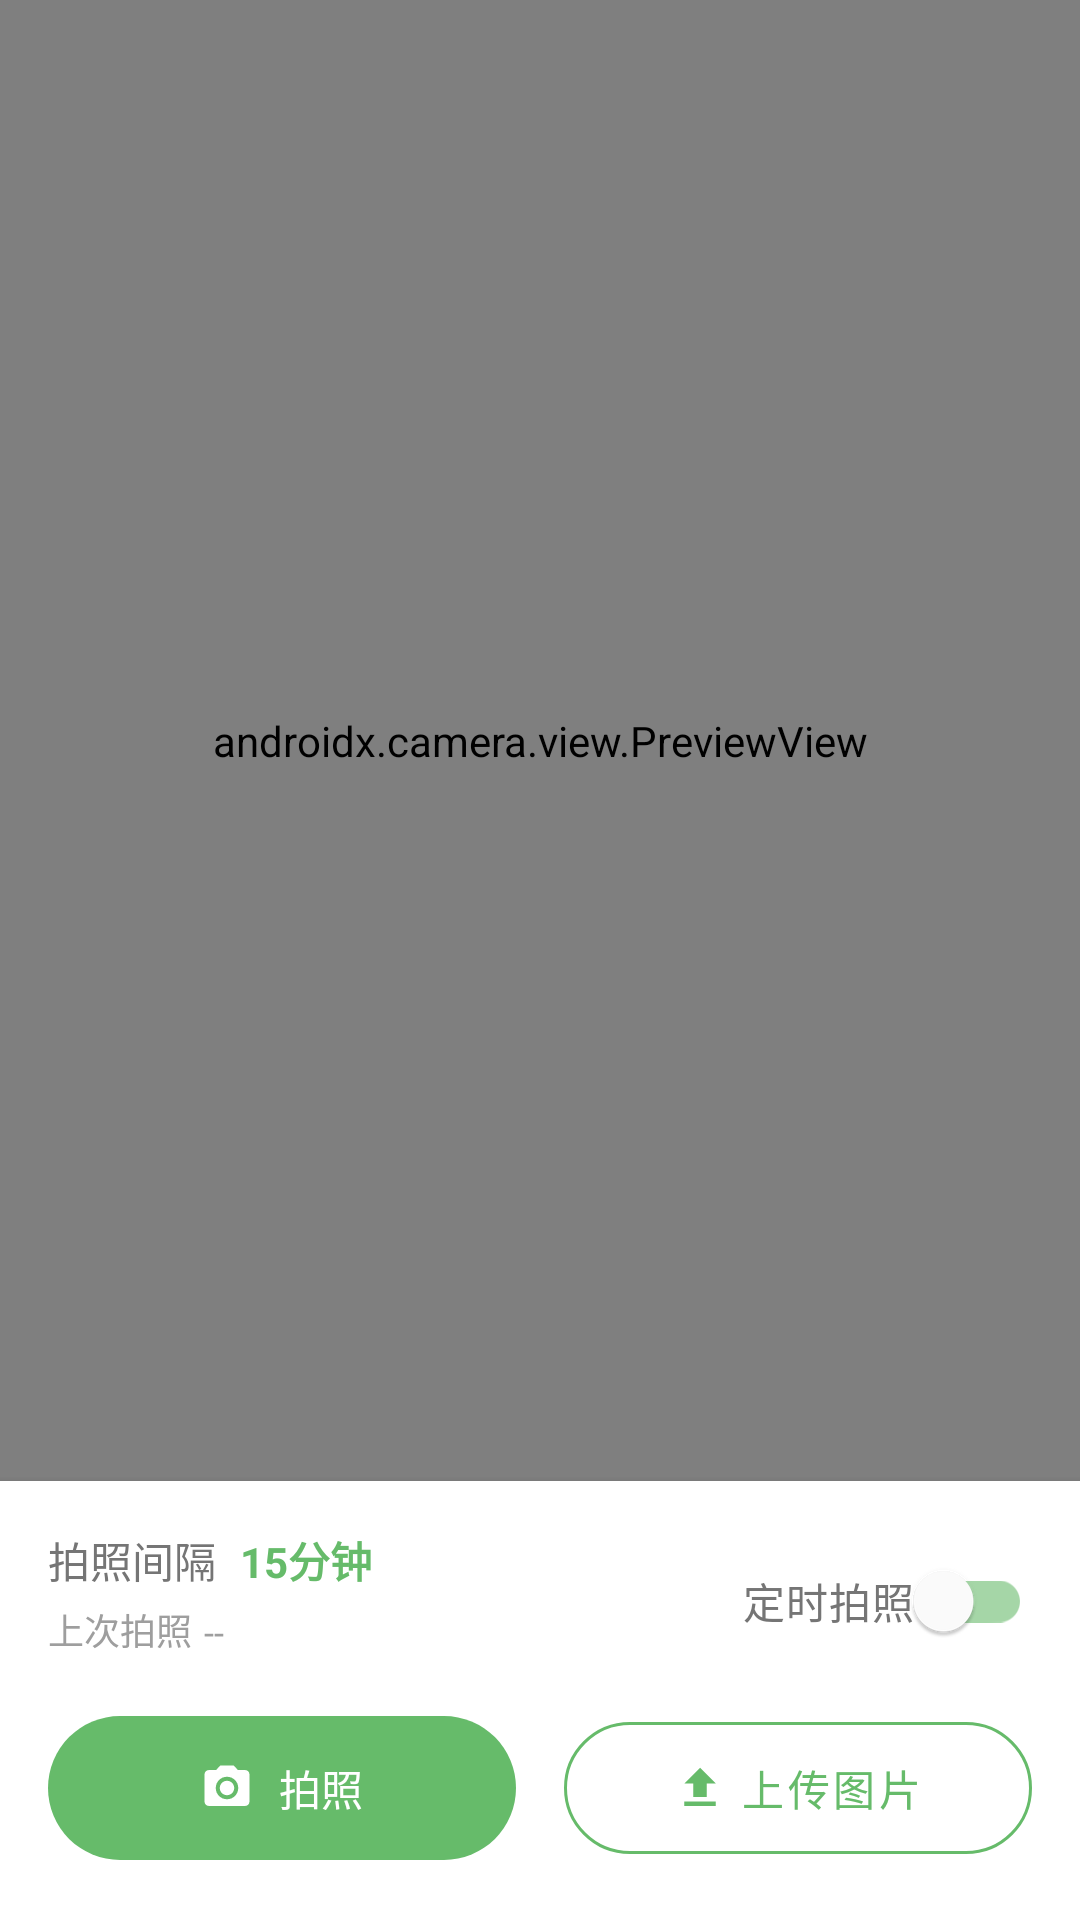

Here is an Android app screen rendered from its layout file. Give the layout XML and the strings, colors and styles it references.
<!-- AndroidManifest.xml: application theme Theme.MyGraduationProject -->
<!-- res/layout/fragment_monitor.xml -->
<?xml version="1.0" encoding="utf-8"?>
<androidx.constraintlayout.widget.ConstraintLayout xmlns:android="http://schemas.android.com/apk/res/android"
    xmlns:app="http://schemas.android.com/apk/res-auto"
    android:layout_width="match_parent"
    android:layout_height="match_parent"
    android:background="@color/background">
    
    <androidx.camera.view.PreviewView
        android:id="@+id/previewView"
        android:layout_width="0dp"
        android:layout_height="0dp"
        app:layout_constraintBottom_toTopOf="@id/controlPanel"
        app:layout_constraintEnd_toEndOf="parent"
        app:layout_constraintStart_toStartOf="parent"
        app:layout_constraintTop_toTopOf="parent" />
    
    
    <FrameLayout
        android:id="@+id/countdownOverlay"
        android:layout_width="0dp"
        android:layout_height="0dp"
        android:background="#80000000"
        android:visibility="gone"
        android:clickable="true"
        android:focusable="true"
        app:layout_constraintBottom_toTopOf="@id/controlPanel"
        app:layout_constraintEnd_toEndOf="parent"
        app:layout_constraintStart_toStartOf="parent"
        app:layout_constraintTop_toTopOf="parent">
        
        <LinearLayout
            android:layout_width="wrap_content"
            android:layout_height="wrap_content"
            android:layout_gravity="center"
            android:gravity="center"
            android:orientation="vertical"
            android:padding="32dp">
            
            <TextView
                android:id="@+id/tvCountdown"
                android:layout_width="wrap_content"
                android:layout_height="wrap_content"
                android:text="15:00"
                android:textColor="@color/white"
                android:textSize="80sp"
                android:textStyle="bold"
                android:shadowColor="#000000"
                android:shadowDx="2"
                android:shadowDy="2"
                android:shadowRadius="4" />
            
            <TextView
                android:layout_width="wrap_content"
                android:layout_height="wrap_content"
                android:text="后自动拍照"
                android:textColor="@color/white"
                android:textSize="18sp"
                android:layout_marginTop="16dp" />
            
            <com.google.android.material.button.MaterialButton
                android:id="@+id/btnCancelCountdown"
                android:layout_width="wrap_content"
                android:layout_height="wrap_content"
                android:text="取消"
                android:layout_marginTop="24dp"
                app:cornerRadius="24dp"
                style="@style/Widget.MaterialComponents.Button.OutlinedButton"
                app:strokeColor="@color/white"
                android:textColor="@color/white" />
        
        </LinearLayout>
    
    </FrameLayout>
    
    <androidx.constraintlayout.widget.ConstraintLayout
        android:id="@+id/controlPanel"
        android:layout_width="0dp"
        android:layout_height="wrap_content"
        android:background="@color/card_background"
        android:elevation="4dp"
        android:padding="16dp"
        app:layout_constraintBottom_toBottomOf="parent"
        app:layout_constraintEnd_toEndOf="parent"
        app:layout_constraintStart_toStartOf="parent">
        
        <TextView
            android:id="@+id/tvCaptureInterval"
            android:layout_width="wrap_content"
            android:layout_height="wrap_content"
            android:text="@string/capture_interval"
            android:textColor="@color/text_gray"
            android:textSize="14sp"
            app:layout_constraintStart_toStartOf="parent"
            app:layout_constraintTop_toTopOf="parent" />
        
        <TextView
            android:id="@+id/tvIntervalValue"
            android:layout_width="wrap_content"
            android:layout_height="wrap_content"
            android:text="15分钟"
            android:textColor="@color/primary"
            android:textSize="14sp"
            android:textStyle="bold"
            app:layout_constraintBottom_toBottomOf="@id/tvCaptureInterval"
            app:layout_constraintStart_toEndOf="@id/tvCaptureInterval"
            android:layout_marginStart="8dp" />
        
        <TextView
            android:id="@+id/tvLastCapture"
            android:layout_width="wrap_content"
            android:layout_height="wrap_content"
            android:text="@string/last_capture"
            android:textColor="@color/text_light"
            android:textSize="12sp"
            app:layout_constraintStart_toStartOf="parent"
            app:layout_constraintTop_toBottomOf="@id/tvCaptureInterval"
            android:layout_marginTop="4dp" />
        
        <TextView
            android:id="@+id/tvLastCaptureTime"
            android:layout_width="wrap_content"
            android:layout_height="wrap_content"
            android:text="--"
            android:textColor="@color/text_light"
            android:textSize="12sp"
            app:layout_constraintBottom_toBottomOf="@id/tvLastCapture"
            app:layout_constraintStart_toEndOf="@id/tvLastCapture"
            android:layout_marginStart="4dp" />
        
        <com.google.android.material.switchmaterial.SwitchMaterial
            android:id="@+id/switchAutoCapture"
            android:layout_width="wrap_content"
            android:layout_height="wrap_content"
            android:text="@string/auto_capture"
            android:textColor="@color/text_gray"
            app:layout_constraintEnd_toEndOf="parent"
            app:layout_constraintTop_toTopOf="parent"
            app:thumbTint="@color/white"
            app:trackTint="@color/primary_light" />
        
        <LinearLayout
            android:id="@+id/buttonContainer"
            android:layout_width="0dp"
            android:layout_height="wrap_content"
            android:orientation="horizontal"
            android:layout_marginTop="16dp"
            app:layout_constraintEnd_toEndOf="parent"
            app:layout_constraintStart_toStartOf="parent"
            app:layout_constraintTop_toBottomOf="@id/tvLastCapture">
            
            <com.google.android.material.button.MaterialButton
                android:id="@+id/btnCapture"
                android:layout_width="0dp"
                android:layout_height="56dp"
                android:layout_weight="1"
                android:layout_marginEnd="8dp"
                android:text="@string/capture_photo"
                android:textSize="14sp"
                app:cornerRadius="28dp"
                app:icon="@drawable/ic_camera"
                app:iconGravity="textStart"
                app:backgroundTint="@color/primary" />
            
            <com.google.android.material.button.MaterialButton
                android:id="@+id/btnUpload"
                android:layout_width="0dp"
                android:layout_height="56dp"
                android:layout_weight="1"
                android:layout_marginStart="8dp"
                android:text="上传图片"
                android:textSize="14sp"
                app:cornerRadius="28dp"
                app:icon="@drawable/ic_upload"
                app:iconGravity="textStart"
                app:strokeColor="@color/primary"
                android:textColor="@color/primary"
                style="@style/Widget.MaterialComponents.Button.OutlinedButton" />
        
        </LinearLayout>
        
        <ProgressBar
            android:id="@+id/progressBar"
            android:layout_width="wrap_content"
            android:layout_height="wrap_content"
            android:visibility="gone"
            android:indeterminateTint="@color/primary"
            app:layout_constraintBottom_toBottomOf="@id/buttonContainer"
            app:layout_constraintEnd_toEndOf="parent"
            app:layout_constraintStart_toStartOf="parent"
            app:layout_constraintTop_toTopOf="@id/buttonContainer" />
    
    </androidx.constraintlayout.widget.ConstraintLayout>

</androidx.constraintlayout.widget.ConstraintLayout>
<!-- resources referenced by this layout -->
<resources>
  <color name="background">#F1F8E9</color>
  <color name="card_background">#FFFFFF</color>
  <color name="primary">#66BB6A</color>
  <color name="primary_light">#A5D6A7</color>
  <color name="text_gray">#757575</color>
  <color name="text_light">#9E9E9E</color>
  <color name="white">#FFFFFFFF</color>
  <!-- drawable ic_camera (drawable) -->
  <?xml version="1.0" encoding="utf-8"?>
  <vector xmlns:android="http://schemas.android.com/apk/res/android"
      android:width="24dp"
      android:height="24dp"
      android:viewportWidth="24"
      android:viewportHeight="24">
      <path
          android:fillColor="#FFFFFF"
          android:pathData="M12,15.2c1.8,0 3.2,-1.4 3.2,-3.2s-1.4,-3.2 -3.2,-3.2 -3.2,1.4 -3.2,3.2 1.4,3.2 3.2,3.2zM9,2L7.17,4H4c-1.1,0 -2,0.9 -2,2v12c0,1.1 0.9,2 2,2h16c1.1,0 2,-0.9 2,-2V6c0,-1.1 -0.9,-2 -2,-2h-3.17L15,2H9zM12,17c-2.8,0 -5,-2.2 -5,-5s2.2,-5 5,-5 5,2.2 5,5 -2.2,5 -5,5z"/>
  </vector>
  <!-- drawable ic_upload (drawable) -->
  <?xml version="1.0" encoding="utf-8"?>
  <vector xmlns:android="http://schemas.android.com/apk/res/android"
      android:width="24dp"
      android:height="24dp"
      android:viewportWidth="24"
      android:viewportHeight="24">
      <path
          android:fillColor="#4CAF50"
          android:pathData="M9,16h6v-6h4l-7,-7 -7,7h4v6zM5,18h14v2H5v-2z"/>
  </vector>
  <string name="auto_capture">定时拍照</string>
  <string name="capture_interval">拍照间隔</string>
  <string name="capture_photo">拍照</string>
  <string name="last_capture">上次拍照</string>
  <style name="Theme.MyGraduationProject" parent="Base.Theme.MyGraduationProject" />
  <style name="Base.Theme.MyGraduationProject" parent="Theme.Material3.Light.NoActionBar">
          <item name="colorPrimary">@color/primary</item>
          <item name="colorPrimaryDark">@color/primary_dark</item>
          <item name="colorPrimaryVariant">@color/primary_variant</item>
          <item name="colorSecondary">@color/secondary</item>
          <item name="colorSecondaryVariant">@color/secondary_variant</item>
          <item name="colorAccent">@color/accent</item>
          <item name="android:colorBackground">@color/background</item>
          <item name="colorSurface">@color/surface</item>
          <item name="android:textColorPrimary">@color/text_primary</item>
          <item name="android:textColorSecondary">@color/text_secondary</item>
          <item name="android:statusBarColor">@color/primary_dark</item>
          <item name="android:navigationBarColor">@color/primary_dark</item>
      </style>
  <color name="primary_dark">#43A047</color>
  <color name="primary_variant">#81C784</color>
  <color name="secondary">#4DB6AC</color>
  <color name="secondary_variant">#26A69A</color>
  <color name="accent">#81C784</color>
  <color name="surface">#FFFFFF</color>
  <color name="text_primary">#2E7D32</color>
  <color name="text_secondary">#558B2F</color>
</resources>
